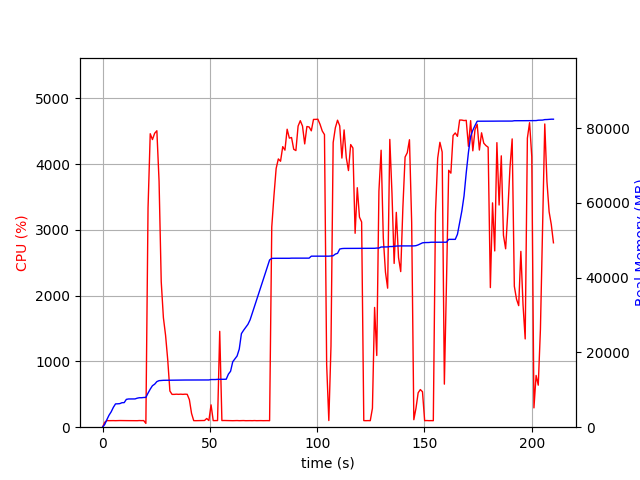

Data behind this chart, as committed beside it:
elapsed_time, nproc, cpu, mem_real, mem_virtual
4.00543212890625e-05, 1, 0.0, 5.125, 2921
1.007, 1, 74.5, 727.5, 1688
2.016, 1, 100.1, 2013, 3656
3.023, 1, 99.3, 3211, 5000
4.031, 1, 100.2, 4121, 6786
5.039, 1, 100.2, 5315, 8578
6.048, 1, 99.2, 6235, 10738
7.055, 1, 100.2, 6256, 10738
8.064, 1, 101.2, 6310, 10738
9.071, 1, 100.3, 6556, 10738
10.08, 1, 99.9, 6572, 10750
11.09, 1, 100.0, 7444, 10750
12.1, 1, 99.9, 7550, 10750
13.11, 1, 99.9, 7550, 10750
14.12, 1, 100.0, 7552, 10750
15.13, 1, 99.9, 7562, 10750
16.15, 1, 98.9, 7762, 10750
17.15, 1, 101.1, 7880, 10750
18.17, 1, 99.9, 7880, 10750
19.18, 1, 100.9, 7948, 10750
20.19, 2, 57.5, 7972, 13950
21.2, 1, 3332, 9120, 15306
22.22, 1, 4462, 10181, 16474
23.25, 1, 4373, 11097, 17425
24.28, 1, 4469, 11504, 17862
25.31, 1, 4507, 12193, 18586
26.33, 1, 3741, 12450, 18869
27.34, 1, 2212, 12508, 18885
28.35, 1, 1665, 12542, 18941
29.36, 1, 1398, 12552, 18941
30.37, 1, 1025, 12576, 18997
31.38, 1, 550.3, 12598, 19077
32.39, 1, 499.0, 12598, 19077
33.39, 1, 499.0, 12608, 19077
34.4, 1, 501.8, 12612, 19077
35.41, 1, 499.6, 12612, 19077
36.42, 1, 502.0, 12618, 19077
37.43, 1, 499.3, 12618, 19077
38.43, 1, 502.1, 12618, 19077
39.44, 1, 500.1, 12618, 19077
40.45, 1, 419.0, 12618, 19077
41.46, 1, 210.0, 12618, 19077
42.47, 1, 100.0, 12618, 19077
43.48, 1, 99.1, 12618, 19077
44.49, 1, 99.9, 12618, 19077
45.5, 1, 100.0, 12618, 19077
46.51, 1, 102.9, 12618, 19077
47.52, 1, 102.0, 12618, 19077
48.54, 1, 132.5, 12632, 19077
49.55, 1, 101.0, 12634, 19077
50.56, 1, 339.6, 12745, 19205
51.57, 1, 100.0, 12745, 19205
52.57, 1, 101.0, 12746, 19205
53.58, 1, 101.0, 12799, 19366
54.59, 1, 1457, 12799, 19366
55.61, 1, 101.0, 12799, 19366
56.62, 1, 101.9, 12817, 19366
57.63, 1, 100.9, 12839, 19366
58.64, 1, 100.0, 14191, 21926
59.65, 1, 100.0, 14963, 22118
... 148 more rows
